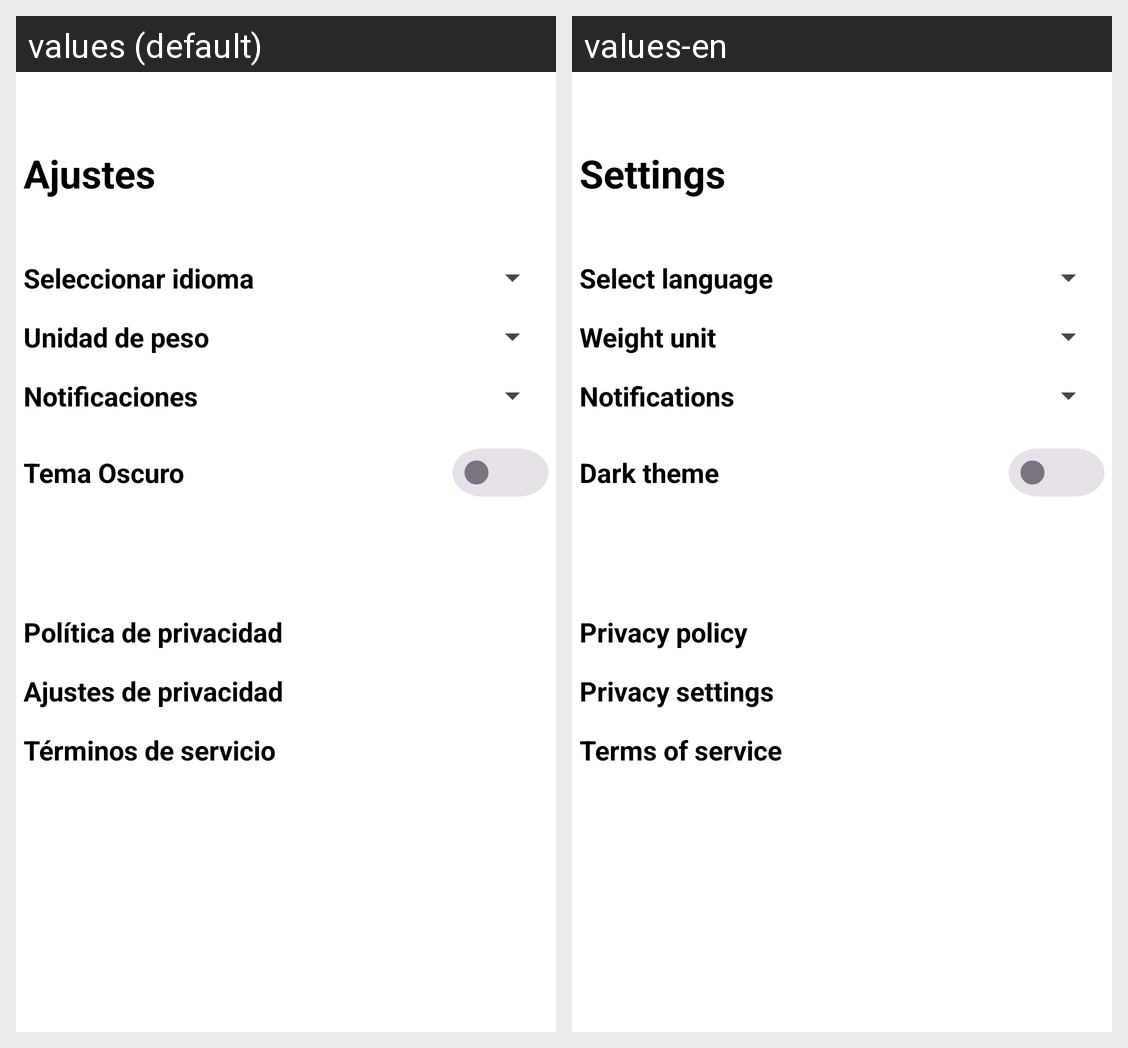

Locale-by-locale string values for the Android screen shown in this grid:
Android screen res/layout/fragment_ajustes.xml rendered under 2 locales, left to right: values (default), values-en. Device: Nexus 5 (rendered at 1080×1920; each locale shown at half size, 540×960, under a caption strip naming it); theme Base.Theme.ProyectoGymTrack.
Strings drawn on this screen, with the default value and each locale's value (text and hints the layout hard-codes, and strings that could not be matched under every locale, appear in the picture but are not listed):

ajustes
  values: Ajustes
  values-en: Settings

seleccionar_idioma
  values: Seleccionar idioma
  values-en: Select language

unidad_de_peso
  values: Unidad de peso
  values-en: Weight unit

notificaciones
  values: Notificaciones
  values-en: Notifications

tema
  values: Tema Oscuro
  values-en: Dark theme

pol_tica_de_privacidad
  values: Política de privacidad
  values-en: Privacy policy

ajustes_de_privacidad
  values: Ajustes de privacidad
  values-en: Privacy settings

terminos_de_servicio
  values: Términos de servicio
  values-en: Terms of service
